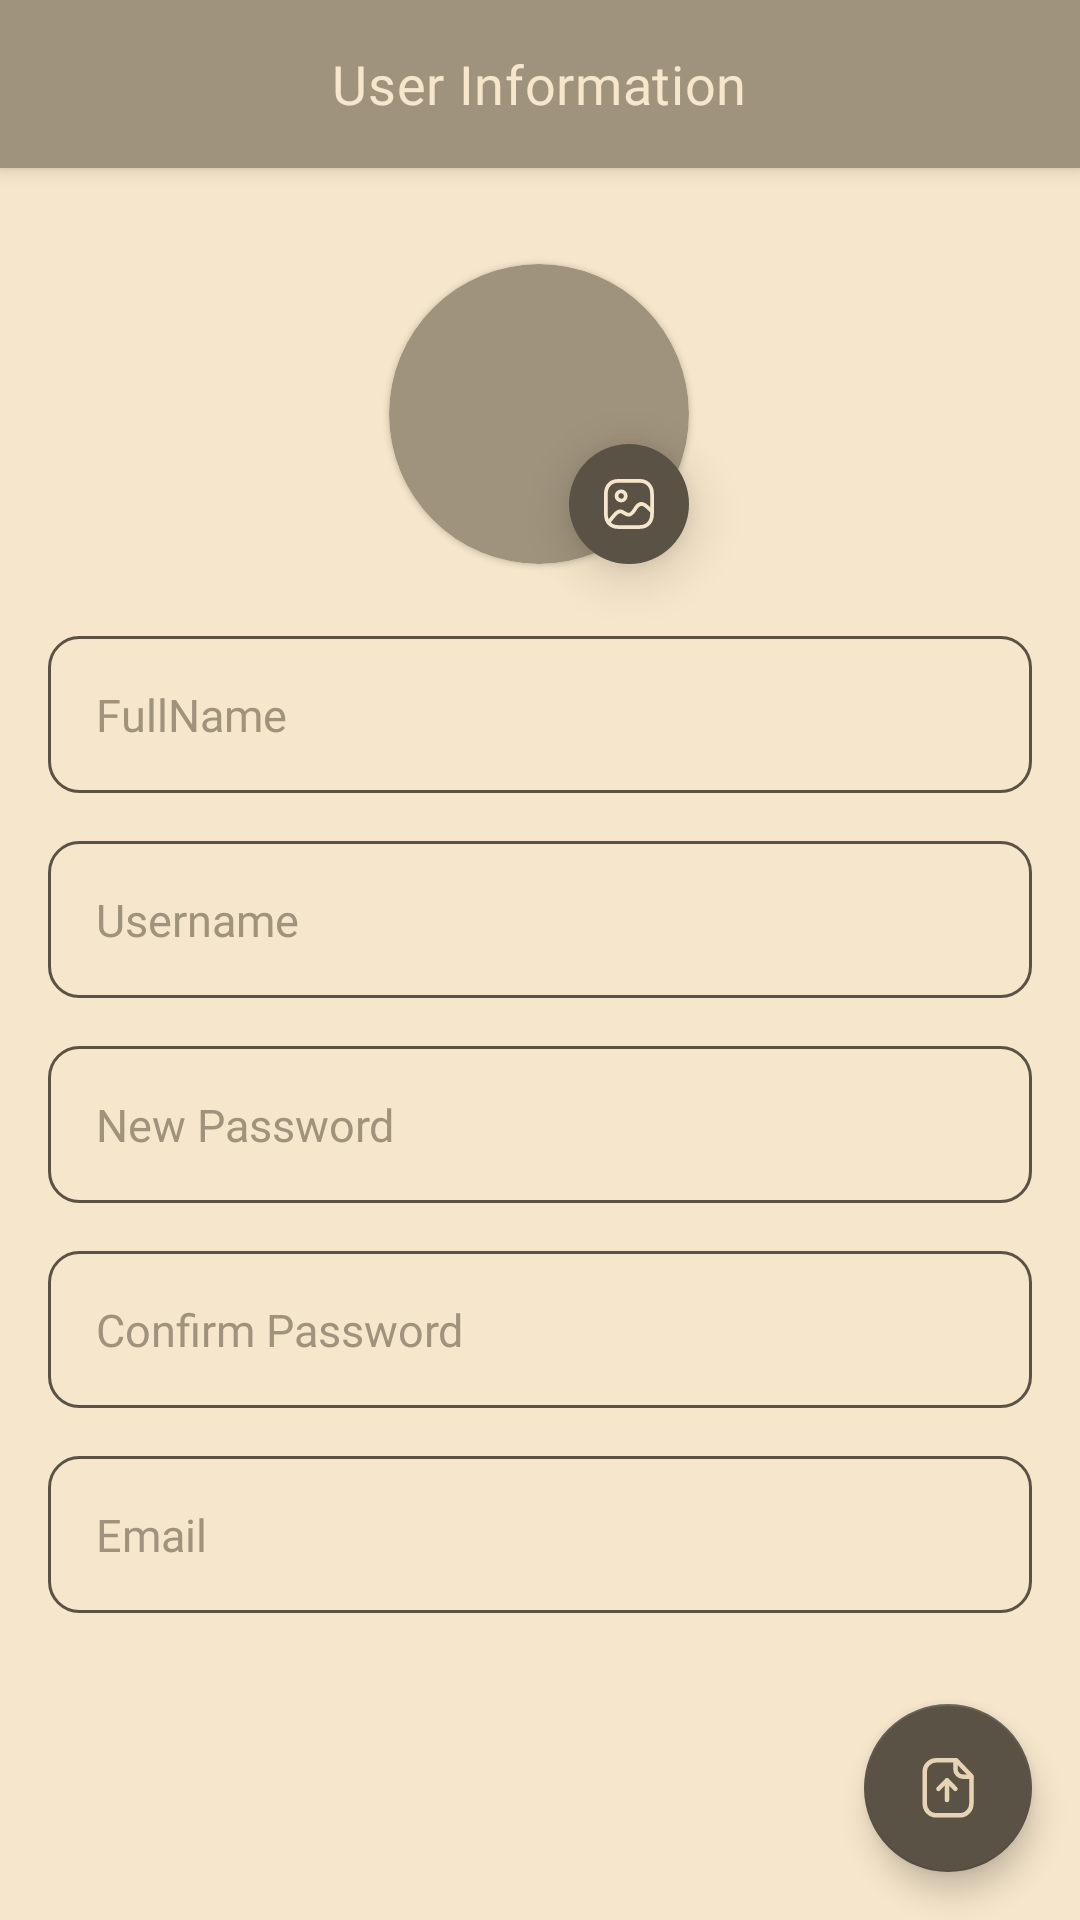

Layout XML and referenced resources for this Android screen:
<!-- AndroidManifest.xml: application theme Theme.TSPCart -->
<!-- res/layout/activity_profile.xml -->
<?xml version="1.0" encoding="utf-8"?>
<androidx.coordinatorlayout.widget.CoordinatorLayout xmlns:android="http://schemas.android.com/apk/res/android"
    xmlns:app="http://schemas.android.com/apk/res-auto"
    xmlns:tools="http://schemas.android.com/tools"
    android:layout_width="match_parent"
    android:layout_height="match_parent"
    android:background="@color/bisque"
    tools:context=".view.profile.ProfileActivity">

    <com.google.android.material.appbar.AppBarLayout
        android:layout_width="match_parent"
        android:layout_height="wrap_content">

        <RelativeLayout
            android:layout_width="match_parent"
            android:layout_height="56dp">

            <ImageView
                android:id="@+id/backButtonUserInformation"
                android:layout_width="wrap_content"
                android:layout_height="wrap_content"
                android:layout_alignParentStart="true"
                android:layout_centerVertical="true"
                android:layout_marginStart="16dp"
                android:background="?selectableItemBackground"
                app:srcCompat="@drawable/ic_back"
                app:tint="@color/bisque" />

            <TextView
                android:id="@+id/usernameTextUser"
                android:layout_width="wrap_content"
                android:layout_height="wrap_content"
                android:layout_centerHorizontal="true"
                android:layout_centerVertical="true"
                android:layout_marginStart="4dp"
                android:text="@string/userInformation"
                android:textAppearance="@style/TextAppearance.MyTheme.Headline6"
                android:textSize="18sp" />

        </RelativeLayout>
    </com.google.android.material.appbar.AppBarLayout>

    <androidx.core.widget.NestedScrollView
        android:layout_width="match_parent"
        android:layout_height="match_parent"
        android:fillViewport="true"
        app:layout_behavior="com.google.android.material.appbar.AppBarLayout$ScrollingViewBehavior">

        <androidx.constraintlayout.widget.ConstraintLayout
            android:layout_width="match_parent"
            android:layout_height="match_parent"
            android:layout_marginStart="16dp"
            android:layout_marginEnd="16dp">

            <ImageView
                android:id="@+id/buttonChooseProfileImage"
                android:layout_width="40dp"
                android:layout_height="40dp"
                android:background="@drawable/background_circle_choose_profile"
                android:padding="10dp"
                android:translationZ="10dp"
                app:layout_constraintBottom_toBottomOf="@+id/profileCardViewProfile"
                app:layout_constraintEnd_toEndOf="@+id/profileCardViewProfile"
                app:srcCompat="@drawable/ic_image" />

            <com.google.android.material.card.MaterialCardView
                android:id="@+id/profileCardViewProfile"
                android:layout_width="100dp"
                android:layout_height="100dp"
                android:layout_marginTop="32dp"
                app:cardBackgroundColor="@color/tan"
                app:cardCornerRadius="50dp"
                app:layout_constraintEnd_toEndOf="parent"
                app:layout_constraintHorizontal_bias="0.498"
                app:layout_constraintStart_toStartOf="parent"
                app:layout_constraintTop_toTopOf="parent">

                <ImageView
                    android:id="@+id/profileImageViewProfile"
                    android:layout_width="match_parent"
                    android:layout_height="match_parent"
                    android:scaleType="fitXY"
                    android:visibility="gone"
                    tools:srcCompat="@tools:sample/avatars" />

                <TextView
                    android:id="@+id/firstCharUserNameProfile"
                    android:layout_width="wrap_content"
                    android:layout_height="wrap_content"
                    android:layout_gravity="center"
                    android:textAllCaps="true"
                    android:textAppearance="@style/TextAppearance.MyTheme.Headline6"
                    android:textColor="@color/bisque"
                    android:textSize="42sp"
                    android:visibility="gone"
                    tools:text="A"
                    tools:visibility="visible" />
            </com.google.android.material.card.MaterialCardView>


            <EditText
                android:id="@+id/fullNameEditTextProfile"
                style="@style/Widget.AppCompat.EditText.AddProduct.TSP"
                android:layout_width="0dp"
                android:layout_height="wrap_content"
                android:layout_marginTop="24dp"
                android:hint="@string/fullName"
                app:layout_constraintEnd_toEndOf="parent"
                app:layout_constraintStart_toStartOf="parent"
                app:layout_constraintTop_toBottomOf="@+id/profileCardViewProfile" />

            <EditText
                android:id="@+id/usernameEditTextProfile"
                style="@style/Widget.AppCompat.EditText.AddProduct.TSP"
                android:layout_width="0dp"
                android:layout_height="wrap_content"
                android:layout_marginTop="16dp"
                android:hint="@string/username"
                app:layout_constraintEnd_toEndOf="parent"
                app:layout_constraintStart_toStartOf="parent"
                app:layout_constraintTop_toBottomOf="@+id/fullNameEditTextProfile" />

            <EditText
                android:id="@+id/newPasswordEditTextProfile"
                style="@style/Widget.AppCompat.EditText.AddProduct.TSP"
                android:layout_width="0dp"
                android:layout_height="wrap_content"
                android:layout_marginTop="16dp"
                android:hint="@string/newPassword"
                android:inputType="textPassword"
                app:layout_constraintEnd_toEndOf="parent"
                app:layout_constraintStart_toStartOf="parent"
                app:layout_constraintTop_toBottomOf="@+id/usernameEditTextProfile" />

            <EditText
                android:id="@+id/confirmPasswordEditTextProfile"
                style="@style/Widget.AppCompat.EditText.AddProduct.TSP"
                android:layout_width="0dp"
                android:layout_height="wrap_content"
                android:layout_marginTop="16dp"
                android:hint="@string/confirmPassword"
                android:inputType="textPassword"
                app:layout_constraintEnd_toEndOf="parent"
                app:layout_constraintStart_toStartOf="parent"
                app:layout_constraintTop_toBottomOf="@+id/newPasswordEditTextProfile" />

            <EditText
                android:id="@+id/emailEditTextProfile"
                style="@style/Widget.AppCompat.EditText.AddProduct.TSP"
                android:layout_width="0dp"
                android:layout_height="wrap_content"
                android:layout_marginTop="16dp"
                android:hint="@string/email"
                android:inputType="textEmailAddress"
                app:layout_constraintEnd_toEndOf="parent"
                app:layout_constraintStart_toStartOf="parent"
                app:layout_constraintTop_toBottomOf="@+id/confirmPasswordEditTextProfile" />


        </androidx.constraintlayout.widget.ConstraintLayout>

    </androidx.core.widget.NestedScrollView>

    <com.google.android.material.floatingactionbutton.FloatingActionButton
        android:id="@+id/fabUpdateUserInformation"
        android:layout_width="wrap_content"
        android:layout_height="wrap_content"
        android:layout_gravity="bottom|end"
        android:layout_marginEnd="16dp"
        android:layout_marginBottom="16dp"
        app:srcCompat="@drawable/ic_update" />

</androidx.coordinatorlayout.widget.CoordinatorLayout>
<!-- resources referenced by this layout -->
<resources>
  <color name="bisque">#f6e6cb</color>
  <color name="tan">#a0937d</color>
  <!-- drawable background_circle_choose_profile (drawable) -->
  <?xml version="1.0" encoding="utf-8"?>
  <shape xmlns:android="http://schemas.android.com/apk/res/android"
      android:shape="oval">
  
      <solid android:color="@color/darkTan" />
  </shape>
  <string name="confirmPassword">Confirm Password</string>
  <string name="email">Email</string>
  <string name="fullName">FullName</string>
  <string name="newPassword">New Password</string>
  <string name="userInformation">User Information</string>
  <string name="username">Username</string>
  <style name="TextAppearance.MyTheme.Headline6" parent="TextAppearance.MaterialComponents.Headline6">
          <item name="fontFamily">@font/gilroy_semibold</item>
          <item name="android:fontFamily">@font/gilroy_semibold</item>
          <item name="android:textColor">@color/bisque</item>
          <item name="android:textSize">30sp</item>
      </style>
  <style name="Widget.AppCompat.EditText.AddProduct.TSP" parent="Widget.AppCompat.EditText.TSP">
          <item name="android:background">@drawable/background_add_product_edit_text</item>
          <item name="android:textColorHint">@color/tan</item>
          <item name="android:textColor">@color/darkTan</item>
      </style>
  <color name="darkTan">#5A5244</color>
  <style name="Widget.AppCompat.EditText.TSP" parent="android:Widget.EditText">
          <item name="fontFamily">@font/gilroy_medium</item>
          <item name="android:fontFamily">@font/gilroy_medium</item>
          <item name="android:textColor">@color/bisque</item>
          <item name="android:textSize">15sp</item>
          <item name="android:textColorHint">@color/bisque50</item>
          <item name="android:background">@drawable/background_search_edit_text</item>
          <item name="android:singleLine">true</item>
          <item name="android:paddingTop">16dp</item>
          <item name="android:paddingBottom">16dp</item>
          <item name="android:paddingStart">16dp</item>
          <item name="android:paddingEnd">16dp</item>
      </style>
  <!-- drawable background_add_product_edit_text (drawable) -->
  <?xml version="1.0" encoding="utf-8"?>
  <shape xmlns:android="http://schemas.android.com/apk/res/android"
      android:shape="rectangle">
  
      <corners android:radius="10dp" />
  
      <solid android:color="@color/transparent" />
      <stroke
          android:width="1dp"
          android:color="@color/darkTan" />
  </shape>
  <color name="wheat">#e7d4b5</color>
  <color name="white">#FFFFFFFF</color>
  <color name="mistyRose">#e3cdc1</color>
  <style name="Widget.MaterialComponent.AppBarLayout.TSPAppBarLayout" parent="Widget.Design.AppBarLayout">
          <item name="android:background">@color/tan</item>
      </style>
  <style name="Widget.MaterialComponent.SnackBar.TSP" parent="Widget.MaterialComponents.Snackbar">
          <item name="android:textColor">@color/bisque</item>
          <item name="backgroundTint">@color/darkTan</item>
          <item name="fontFamily">@font/gilroy_medium</item>
          <item name="android:fontFamily">@font/gilroy_medium</item>
      </style>
  <color name="bisque50">#80F6E6CB</color>
  <color name="transparent">#00FFFFFF</color>
</resources>
